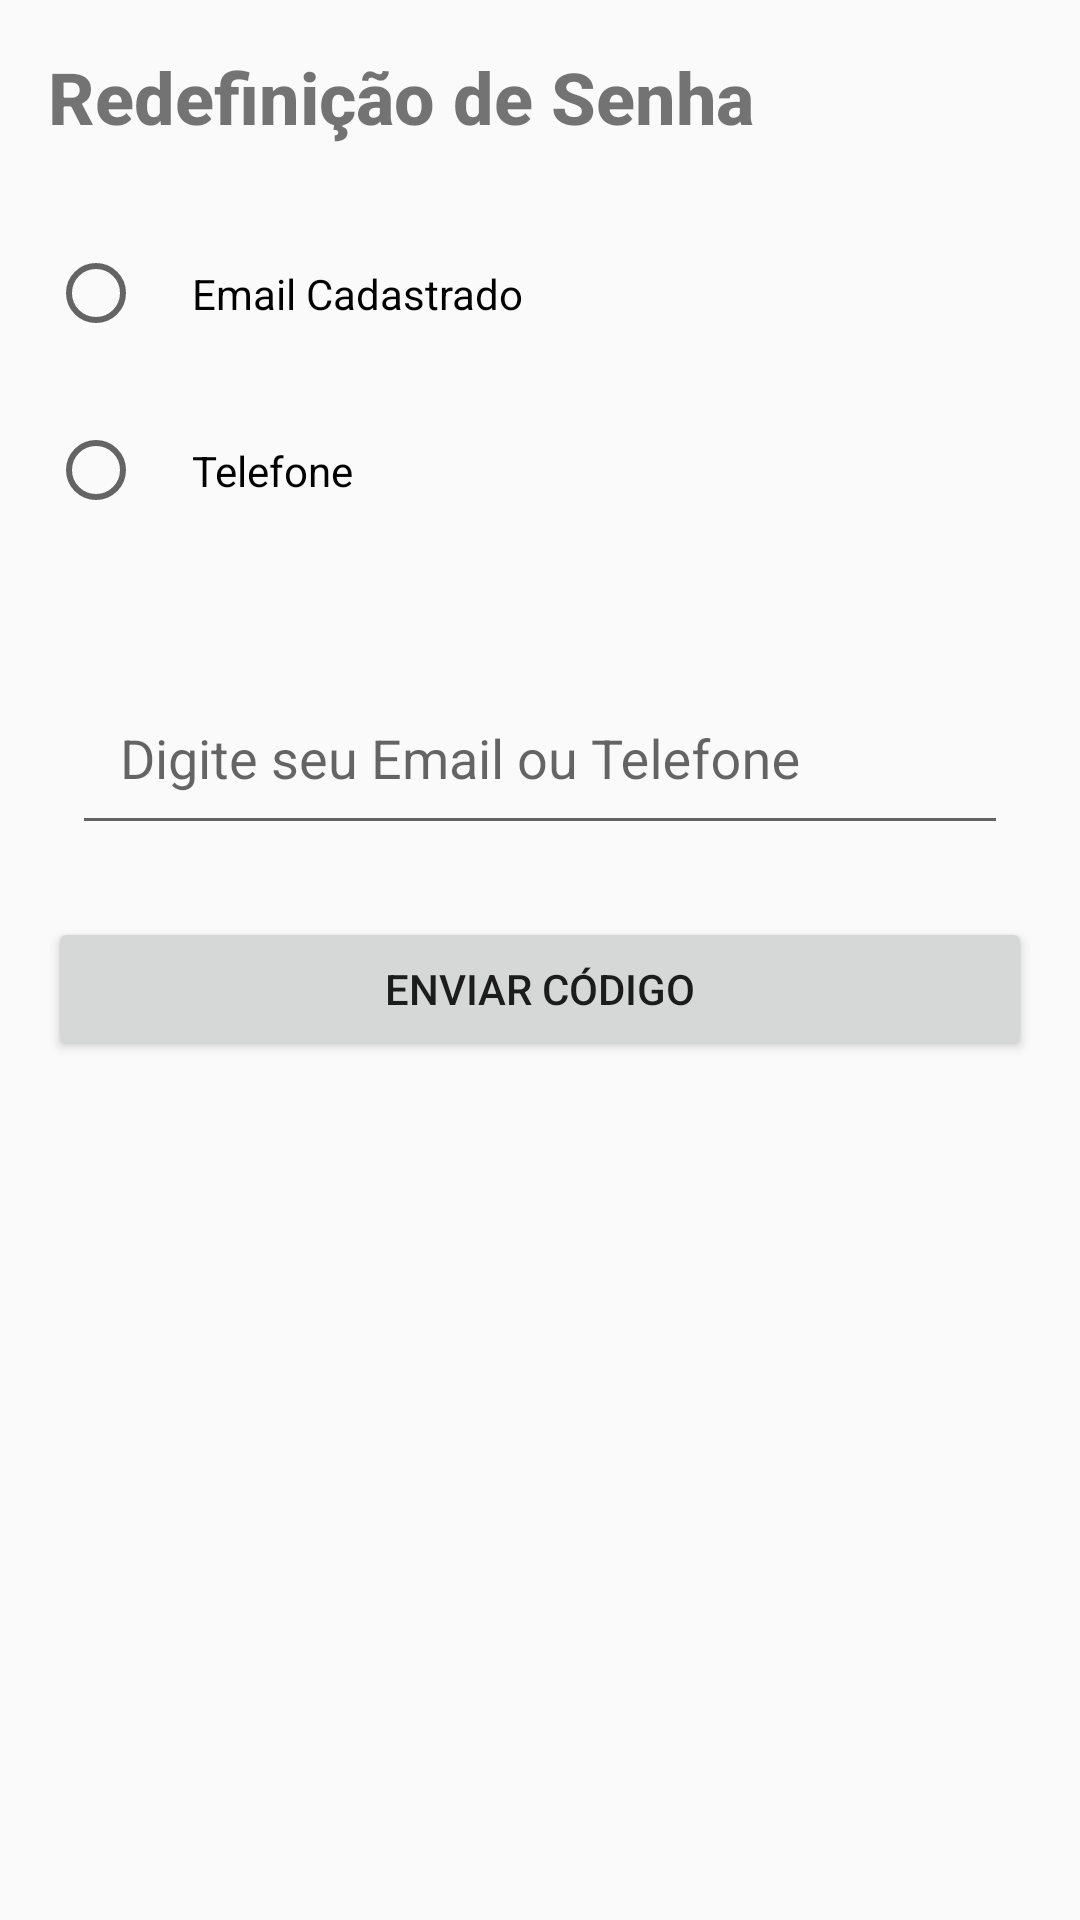

Write the Android layout XML for this screen, with the resource values it uses.
<!-- AndroidManifest.xml: application theme Theme.AppCompat.Light.NoActionBar -->
<!-- res/layout/activity_redefinir.xml -->
<?xml version="1.0" encoding="utf-8"?>
<LinearLayout xmlns:android="http://schemas.android.com/apk/res/android"
    xmlns:app="http://schemas.android.com/apk/res-auto"
    android:id="@+id/main"
    android:layout_width="match_parent"
    android:layout_height="match_parent"
    android:gravity="top"
    android:orientation="vertical"
    android:padding="16dp">

    
    <TextView
        android:layout_width="wrap_content"
        android:layout_height="wrap_content"
        android:layout_gravity="start"
        android:fontFamily="sans-serif-medium"
        android:paddingBottom="24dp"
        android:text="@string/redefinir_senha"
        android:textSize="24sp"
        android:textStyle="bold" />

    
    <RadioGroup
        android:id="@+id/opcaoRedefinicao"
        android:layout_width="match_parent"
        android:layout_height="wrap_content"
        android:layout_marginBottom="16dp"
        android:orientation="vertical">

        <RadioButton
            android:id="@+id/opcaoEmail"
            android:layout_width="wrap_content"
            android:layout_height="wrap_content"
            android:layout_marginBottom="8dp"
            android:contentDescription="Escolher opção de redefinição por email"
            android:importantForAccessibility="yes"
            android:minHeight="48dp"
            android:padding="16dp"
            android:text="@string/email_cadastrado" />

        <RadioButton
            android:id="@+id/opcaoTelefone"
            android:layout_width="wrap_content"
            android:layout_height="wrap_content"
            android:layout_marginBottom="8dp"
            android:contentDescription="Escolher opção de redefinição por telefone"
            android:importantForAccessibility="yes"
            android:minHeight="48dp"
            android:padding="16dp"
            android:text="@string/telefone" />
    </RadioGroup>

    
    <com.google.android.material.textfield.TextInputLayout
        android:layout_width="match_parent"
        android:layout_height="wrap_content"
        android:layout_marginBottom="16dp"
        android:padding="8dp">

        <com.google.android.material.textfield.TextInputEditText
            android:id="@+id/input"
            android:layout_width="match_parent"
            android:layout_height="wrap_content"
            android:hint="Digite seu Email ou Telefone"
            android:inputType="textEmailAddress"
            android:minHeight="48dp"
            android:padding="16dp" />
    </com.google.android.material.textfield.TextInputLayout>

    
    <Button
        android:id="@+id/enviarButton"
        android:layout_width="match_parent"
        android:layout_height="wrap_content"

        android:contentDescription="Enviar código para redefinição de senha"
        android:text="@string/enviar_codigo" />

    <ImageView
        android:id="@+id/back_button3"
        android:layout_width="23dp"
        android:layout_height="34dp"
        android:layout_marginStart="20dp"
        android:layout_marginTop="20dp"
        android:contentDescription="Voltar"
        android:src="@drawable/ic_back3"
        app:layout_constraintTop_toTopOf="parent"
        app:layout_constraintStart_toStartOf="parent" />
</LinearLayout>
<!-- resources referenced by this layout -->
<resources>
  <string name="email_cadastrado">Email Cadastrado</string>
  <string name="enviar_codigo">Enviar Código</string>
  <string name="redefinir_senha">Redefinição de Senha</string>
  <string name="telefone">Telefone</string>
</resources>
